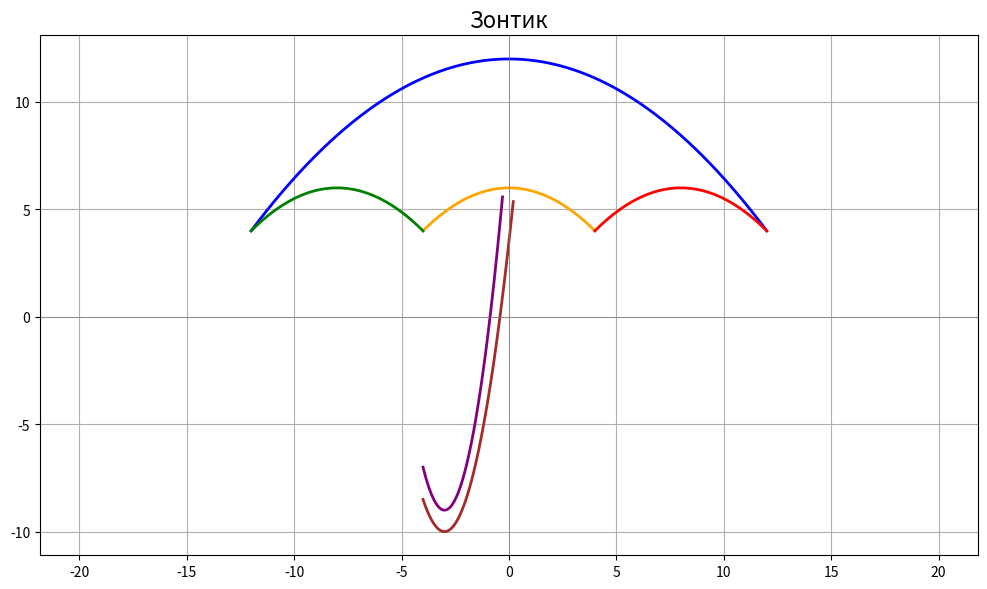

Here is the Python script that generated this plot:
import numpy as np
import matplotlib.pyplot as plt

# 1. Верхняя дуга зонта (вся)
x1 = np.linspace(-12, 12, 400)
y1 = -1/18 * x1**2 + 12

# 2. Центральная дуга (низ)
x2 = np.linspace(-4, 4, 200)
y2 = -1/8 * x2**2 + 6

# 3. Левая нижняя дуга
x3 = np.linspace(-12, -4, 200)
y3 = -1/8 * (x3 + 8)**2 + 6

# 4. Правая нижняя дуга
x4 = np.linspace(4, 12, 200)
y4 = -1/8 * (x4 - 8)**2 + 6

# 5. Левая ручка зонта (нижняя часть)
x5 = np.linspace(-4, -0.3, 200)
y5 = 2 * (x5 + 3)**2 - 9

# 6. Левая ручка зонта (верхняя часть)
x6 = np.linspace(-4, 0.2, 200)
y6 = 1.5 * (x6 + 3)**2 - 10


plt.figure(figsize=(10, 6))
plt.plot(x1, y1, color='blue', linewidth=2, label="верхняя дуга")
plt.plot(x2, y2, color='orange', linewidth=2)
plt.plot(x3, y3, color='green', linewidth=2)
plt.plot(x4, y4, color='red', linewidth=2)
plt.plot(x5, y5, color='purple', linewidth=2)
plt.plot(x6, y6, color='brown', linewidth=2)

plt.title("Зонтик", fontsize=16)
plt.grid(True)
plt.axhline(0, color='gray', linewidth=0.5)
plt.axvline(0, color='gray', linewidth=0.5)
plt.axis("equal")
plt.tight_layout()
plt.show()

